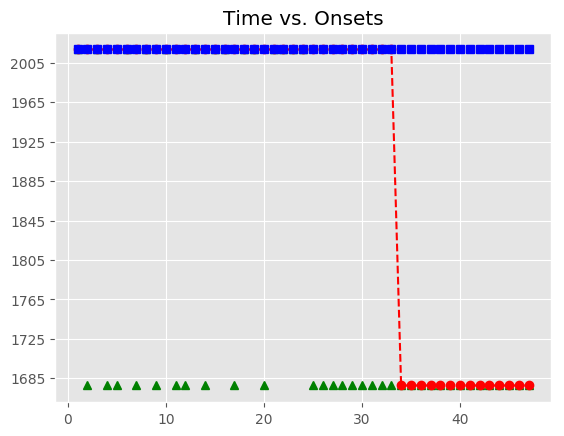

The table this chart was drawn from, first rows:
, Asynchrony, Tap Onset, Test, True Onset, User ID, IOI, Max, Min, Sanitized Tap Onset, Sanitized Asynchrony, Sanitized Mean Asynchrony, Sanitized Std Dev Asynchrony, Mean Asynchrony, Std Dev Asynchrony, Missed Taps, Phase Correction Response
1, 83.99, 2018-07-20 23:02:27.182836, H2b4, 2018-07-20 23:02:27.098842, 129, 335.8, 2018-07-20 23:02:27.266765, 2018-07-20 23:02:26.930922, 2018-07-20 23:02:27.182836, 83.99, 22.64, 81.78, 3335, 1267, 33, 
2, 407.2, 2018-07-20 23:02:27.841922, H2b4, 2018-07-20 23:02:27.434689, 129, 319.8, 2018-07-20 23:02:27.594609, 2018-07-20 23:02:27.266765, , , 22.64, 81.78, 3335, 1267, 33, 
3, 918.5, 2018-07-20 23:02:28.673071, H2b4, 2018-07-20 23:02:27.754529, 129, 335.8, 2018-07-20 23:02:27.922404, 2018-07-20 23:02:27.594609, 2018-07-20 23:02:27.841922, 87.39, 22.64, 81.78, 3335, 1267, 33, 
4, 1229, 2018-07-20 23:02:29.319752, H2b4, 2018-07-20 23:02:28.090279, 129, 320, 2018-07-20 23:02:28.250268, 2018-07-20 23:02:27.922404, , , 22.64, 81.78, 3335, 1267, 33, 
5, 1589, 2018-07-20 23:02:29.999327, H2b4, 2018-07-20 23:02:28.410258, 129, 319.9, 2018-07-20 23:02:28.570201, 2018-07-20 23:02:28.250268, , , 22.64, 81.78, 3335, 1267, 33, 
6, 2092, 2018-07-20 23:02:30.822605, H2b4, 2018-07-20 23:02:28.730144, 129, 319.9, 2018-07-20 23:02:28.890114, 2018-07-20 23:02:28.570201, 2018-07-20 23:02:28.673071, -57.07, 22.64, 81.78, 3335, 1267, 33, 
7, 2452, 2018-07-20 23:02:31.501814, H2b4, 2018-07-20 23:02:29.050084, 129, 319.8, 2018-07-20 23:02:29.209983, 2018-07-20 23:02:28.890114, , , 22.64, 81.78, 3335, 1267, 33, 
8, 2660, 2018-07-20 23:02:32.029863, H2b4, 2018-07-20 23:02:29.369883, 129, 319.9, 2018-07-20 23:02:29.529855, 2018-07-20 23:02:29.209983, 2018-07-20 23:02:29.319752, -50.13, 22.64, 81.78, 3335, 1267, 33, 
9, 2828, 2018-07-20 23:02:32.517693, H2b4, 2018-07-20 23:02:29.689828, 129, 319.7, 2018-07-20 23:02:29.849667, 2018-07-20 23:02:29.529855, , , 22.64, 81.78, 3335, 1267, 33, 
10, 2970, 2018-07-20 23:02:32.979854, H2b4, 2018-07-20 23:02:30.009505, 129, 303.7, 2018-07-20 23:02:30.161338, 2018-07-20 23:02:29.849667, 2018-07-20 23:02:29.999327, -10.18, 22.64, 81.78, 3335, 1267, 33, 
11, 3154, 2018-07-20 23:02:33.467144, H2b4, 2018-07-20 23:02:30.313171, 129, 320.1, 2018-07-20 23:02:30.473239, 2018-07-20 23:02:30.161338, , , 22.64, 81.78, 3335, 1267, 33, 
12, 3182, 2018-07-20 23:02:33.815016, H2b4, 2018-07-20 23:02:30.633307, 129, 303.7, 2018-07-20 23:02:30.785133, 2018-07-20 23:02:30.473239, , , 22.64, 81.78, 3335, 1267, 33, 
13, 3222, 2018-07-20 23:02:34.159252, H2b4, 2018-07-20 23:02:30.936958, 129, 319.9, 2018-07-20 23:02:31.096902, 2018-07-20 23:02:30.785133, 2018-07-20 23:02:30.822605, -114.4, 22.64, 81.78, 3335, 1267, 33, 
14, 3291, 2018-07-20 23:02:34.547940, H2b4, 2018-07-20 23:02:31.256846, 129, 303.9, 2018-07-20 23:02:31.408792, 2018-07-20 23:02:31.096902, , , 22.64, 81.78, 3335, 1267, 33, 
15, 3609, 2018-07-20 23:02:35.170041, H2b4, 2018-07-20 23:02:31.560737, 129, 319.9, 2018-07-20 23:02:31.720678, 2018-07-20 23:02:31.408792, 2018-07-20 23:02:31.501814, -58.92, 22.64, 81.78, 3335, 1267, 33, 208.2
16, 3834, 2018-07-20 23:02:35.714833, H2b4, 2018-07-20 23:02:31.880619, 129, 319.8, 2018-07-20 23:02:32.040500, 2018-07-20 23:02:31.720678, 2018-07-20 23:02:32.029863, 149.2, 22.64, 81.78, 3335, 1267, 33, 
17, 3952, 2018-07-20 23:02:36.152871, H2b4, 2018-07-20 23:02:32.200380, 129, 320, 2018-07-20 23:02:32.360366, 2018-07-20 23:02:32.040500, , , 22.64, 81.78, 3335, 1267, 33, 
18, 3968, 2018-07-20 23:02:36.488276, H2b4, 2018-07-20 23:02:32.520352, 129, 303.8, 2018-07-20 23:02:32.672267, 2018-07-20 23:02:32.360366, 2018-07-20 23:02:32.517693, -2.659, 22.64, 81.78, 3335, 1267, 33, 158.3
19, 4065, 2018-07-20 23:02:36.889672, H2b4, 2018-07-20 23:02:32.824182, 129, 335.9, 2018-07-20 23:02:32.992141, 2018-07-20 23:02:32.672267, 2018-07-20 23:02:32.979854, 155.7, 22.64, 81.78, 3335, 1267, 33, 
20, 4082, 2018-07-20 23:02:37.241879, H2b4, 2018-07-20 23:02:33.160100, 129, 319.9, 2018-07-20 23:02:33.320044, 2018-07-20 23:02:32.992141, , , 22.64, 81.78, 3335, 1267, 33, 
21, 4118, 2018-07-20 23:02:37.597935, H2b4, 2018-07-20 23:02:33.479987, 129, 320, 2018-07-20 23:02:33.639977, 2018-07-20 23:02:33.320044, 2018-07-20 23:02:33.467144, -12.84, 22.64, 81.78, 3335, 1267, 33, 27.89
22, 4183, 2018-07-20 23:02:37.982866, H2b4, 2018-07-20 23:02:33.799967, 129, 320, 2018-07-20 23:02:33.959943, 2018-07-20 23:02:33.639977, 2018-07-20 23:02:33.815016, 15.05, 22.64, 81.78, 3335, 1267, 33, 24.28
23, 4195, 2018-07-20 23:02:38.314544, H2b4, 2018-07-20 23:02:34.119920, 129, 335.6, 2018-07-20 23:02:34.287719, 2018-07-20 23:02:33.959943, 2018-07-20 23:02:34.159252, 39.33, 22.64, 81.78, 3335, 1267, 33, 53.09
24, 4199, 2018-07-20 23:02:38.654099, H2b4, 2018-07-20 23:02:34.455518, 129, 335.9, 2018-07-20 23:02:34.623446, 2018-07-20 23:02:34.287719, 2018-07-20 23:02:34.547940, 92.42, 22.64, 81.78, 3335, 1267, 33, 
25, 4195, 2018-07-20 23:02:38.985933, H2b4, 2018-07-20 23:02:34.791374, 129, 319.9, 2018-07-20 23:02:34.951341, 2018-07-20 23:02:34.623446, , , 22.64, 81.78, 3335, 1267, 33, 
26, 4309, 2018-07-20 23:02:39.419875, H2b4, 2018-07-20 23:02:35.111308, 129, 320, 2018-07-20 23:02:35.271291, 2018-07-20 23:02:34.951341, , , 22.64, 81.78, 3335, 1267, 33, 
27, 4320, 2018-07-20 23:02:39.751530, H2b4, 2018-07-20 23:02:35.431274, 129, 319.7, 2018-07-20 23:02:35.591112, 2018-07-20 23:02:35.271291, , , 22.64, 81.78, 3335, 1267, 33, 
28, 4385, 2018-07-20 23:02:40.136391, H2b4, 2018-07-20 23:02:35.750949, 129, 320, 2018-07-20 23:02:35.910958, 2018-07-20 23:02:35.591112, , , 22.64, 81.78, 3335, 1267, 33, 
29, 4417, 2018-07-20 23:02:40.488337, H2b4, 2018-07-20 23:02:36.070967, 129, 319.8, 2018-07-20 23:02:36.230847, 2018-07-20 23:02:35.910958, , , 22.64, 81.78, 3335, 1267, 33, 
30, 4475, 2018-07-20 23:02:40.865246, H2b4, 2018-07-20 23:02:36.390727, 129, 320.1, 2018-07-20 23:02:36.550786, 2018-07-20 23:02:36.230847, , , 22.64, 81.78, 3335, 1267, 33, 
31, 4502, 2018-07-20 23:02:41.213147, H2b4, 2018-07-20 23:02:36.710845, 129, 319.7, 2018-07-20 23:02:36.870693, 2018-07-20 23:02:36.550786, , , 22.64, 81.78, 3335, 1267, 33, 
32, 4547, 2018-07-20 23:02:41.577412, H2b4, 2018-07-20 23:02:37.030541, 129, 319.9, 2018-07-20 23:02:37.190479, 2018-07-20 23:02:36.870693, , , 22.64, 81.78, 3335, 1267, 33, 
33, 4608, 2018-07-20 23:02:41.957946, H2b4, 2018-07-20 23:02:37.350416, 129, 304, 2018-07-20 23:02:37.502403, 2018-07-20 23:02:37.190479, , , 22.64, 81.78, 3335, 1267, 33, 
34, , , H2b4, 2018-07-20 23:02:37.654389, 129, 319.9, 2018-07-20 23:02:37.814350, 2018-07-20 23:02:37.502403, , , 22.64, 81.78, 3335, 1267, 33, 
35, , , H2b4, 2018-07-20 23:02:37.974311, 129, 303.7, 2018-07-20 23:02:38.126147, 2018-07-20 23:02:37.814350, , , 22.64, 81.78, 3335, 1267, 33, 
36, , , H2b4, 2018-07-20 23:02:38.277983, 129, 303.9, 2018-07-20 23:02:38.429929, 2018-07-20 23:02:38.126147, , , 22.64, 81.78, 3335, 1267, 33, 
37, , , H2b4, 2018-07-20 23:02:38.581874, 129, 319.9, 2018-07-20 23:02:38.741799, 2018-07-20 23:02:38.429929, , , 22.64, 81.78, 3335, 1267, 33, 
38, , , H2b4, 2018-07-20 23:02:38.901725, 129, 303.8, 2018-07-20 23:02:39.053634, 2018-07-20 23:02:38.741799, , , 22.64, 81.78, 3335, 1267, 33, 
39, , , H2b4, 2018-07-20 23:02:39.205543, 129, 319.8, 2018-07-20 23:02:39.365443, 2018-07-20 23:02:39.053634, , , 22.64, 81.78, 3335, 1267, 33, 
40, , , H2b4, 2018-07-20 23:02:39.525343, 129, 320, 2018-07-20 23:02:39.685326, 2018-07-20 23:02:39.365443, , , 22.64, 81.78, 3335, 1267, 33, 
41, , , H2b4, 2018-07-20 23:02:39.845309, 129, 319.9, 2018-07-20 23:02:40.005249, 2018-07-20 23:02:39.685326, , , 22.64, 81.78, 3335, 1267, 33, 
42, , , H2b4, 2018-07-20 23:02:40.165189, 129, 319.8, 2018-07-20 23:02:40.325112, 2018-07-20 23:02:40.005249, , , 22.64, 81.78, 3335, 1267, 33, 
43, , , H2b4, 2018-07-20 23:02:40.485036, 129, 319.9, 2018-07-20 23:02:40.644971, 2018-07-20 23:02:40.325112, , , 22.64, 81.78, 3335, 1267, 33, 
44, , , H2b4, 2018-07-20 23:02:40.804906, 129, 319.9, 2018-07-20 23:02:40.964875, 2018-07-20 23:02:40.644971, , , 22.64, 81.78, 3335, 1267, 33, 
45, , , H2b4, 2018-07-20 23:02:41.124843, 129, 319.8, 2018-07-20 23:02:41.284721, 2018-07-20 23:02:40.964875, , , 22.64, 81.78, 3335, 1267, 33, 
46, , , H2b4, 2018-07-20 23:02:41.444599, 129, 335.8, 2018-07-20 23:02:41.612508, 2018-07-20 23:02:41.284721, , , 22.64, 81.78, 3335, 1267, 33, 
47, , , H2b4, 2018-07-20 23:02:41.780417, 129, 320, 2018-07-20 23:02:41.940394, 2018-07-20 23:02:41.612508, , , 22.64, 81.78, 3335, 1267, 33, 
